2-way image classification set "data" from GitHub (taiyou-sun/SEM-study); label vocabulary: anomaly, normal.

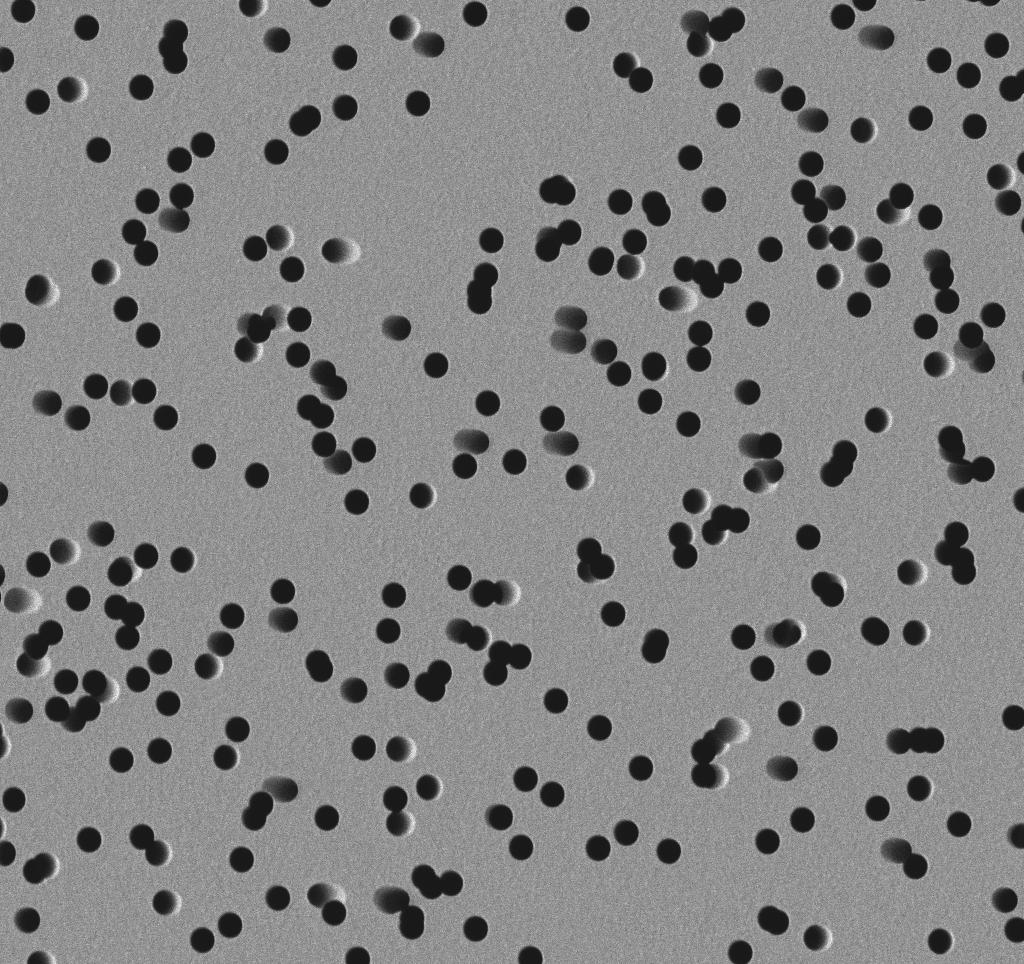
Label: normal

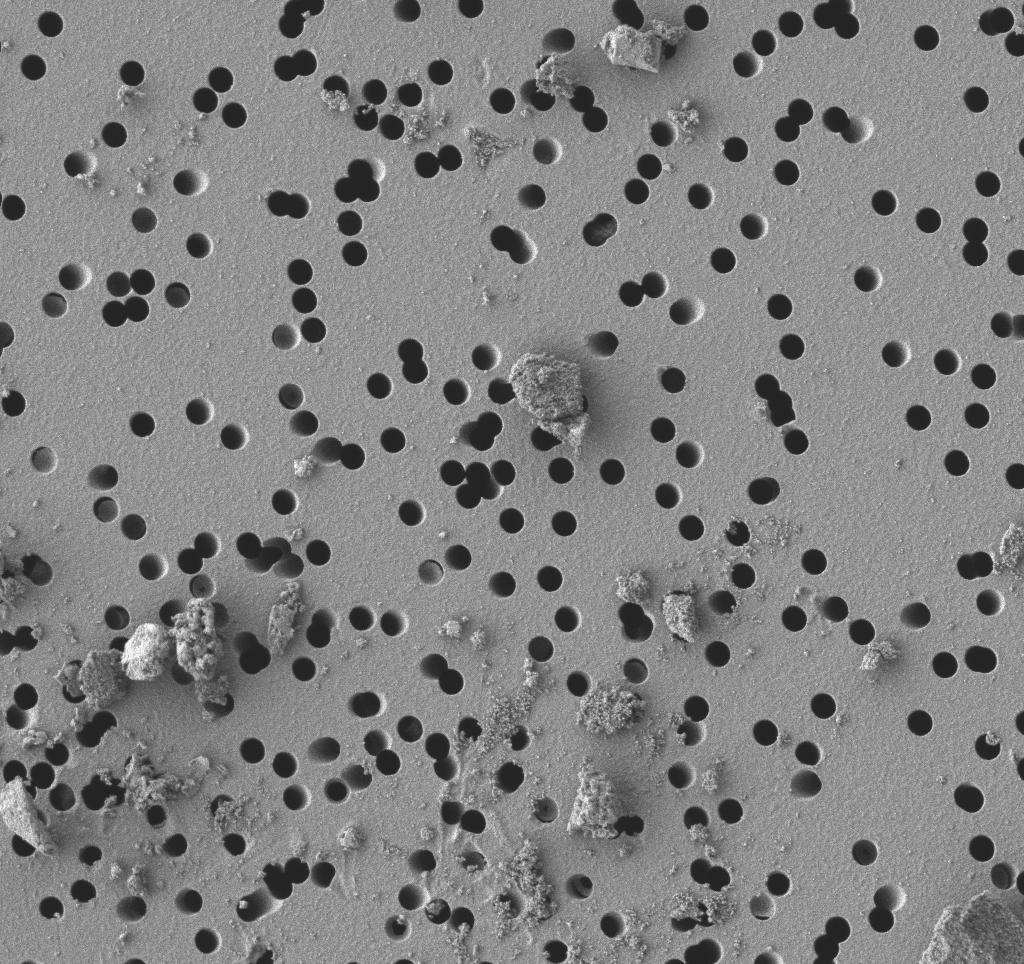
Label: anomaly

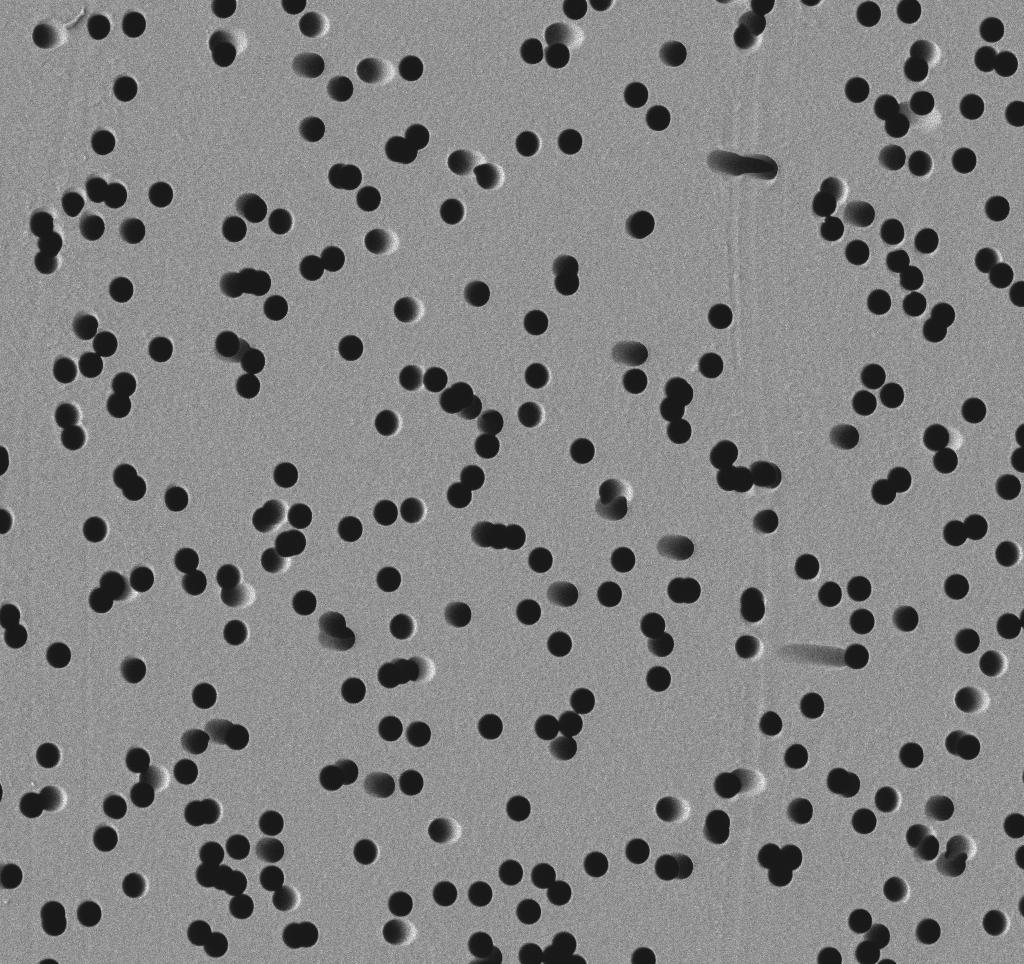
Label: normal

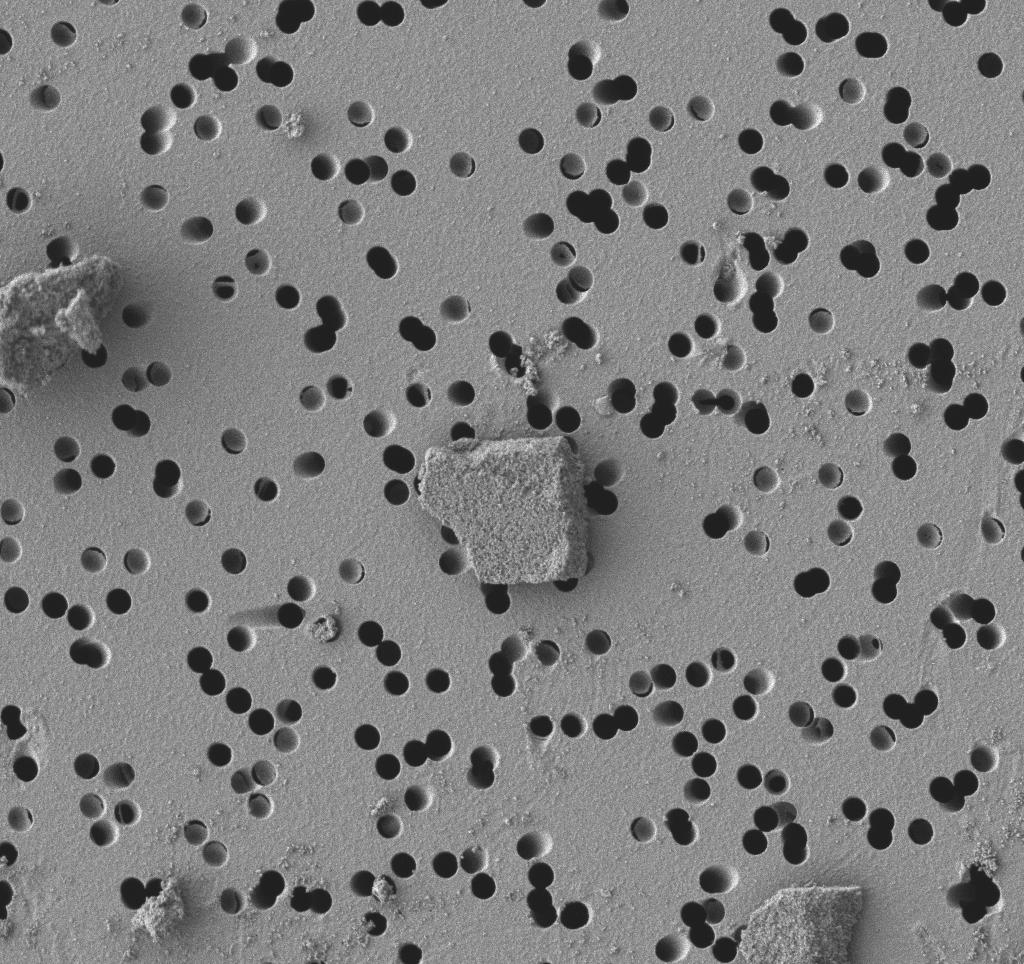
Label: anomaly
